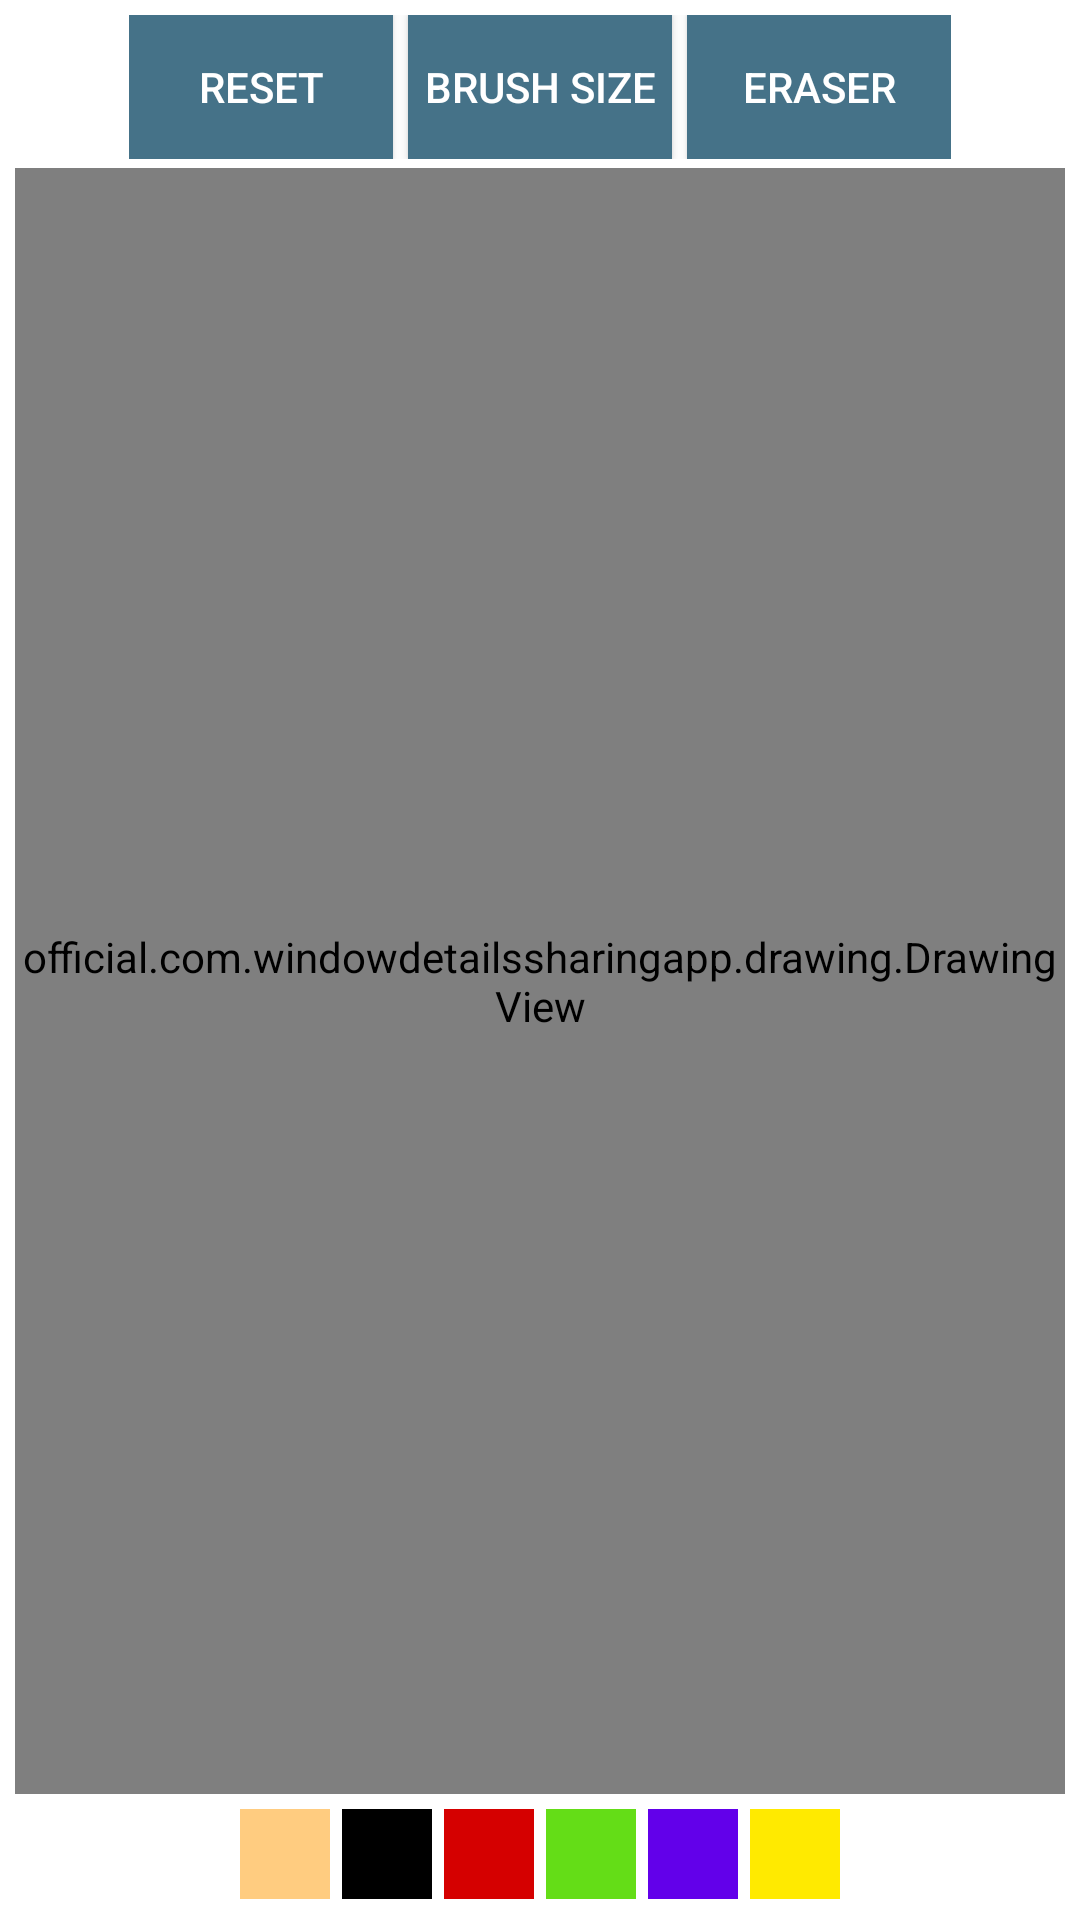

The Android layout XML behind this screen, and the referenced resources:
<!-- AndroidManifest.xml: application theme AppTheme -->
<!-- res/layout/activity_property_sketch.xml -->
<LinearLayout xmlns:android="http://schemas.android.com/apk/res/android"
    android:layout_width="match_parent"
    android:layout_height="match_parent"
    android:gravity="center"
    android:orientation="vertical"
    android:paddingTop="5dp"
    android:paddingBottom="5dp">

    <LinearLayout
        android:layout_width="wrap_content"
        android:layout_height="wrap_content"
        android:orientation="horizontal">

        <Button
            android:id="@+id/buttonNew"
            android:layout_width="wrap_content"
            android:layout_height="wrap_content"
            android:layout_marginRight="5dp"
            android:background="@color/colorPrimaryDark"
            android:text="Reset"
            android:textColor="@color/white" />

        <Button
            android:id="@+id/buttonBrush"
            android:layout_width="wrap_content"
            android:layout_height="wrap_content"
            android:layout_marginRight="5dp"
            android:background="@color/colorPrimaryDark"
            android:text="Brush Size"
            android:textColor="@color/white" />

        <Button
            android:id="@+id/buttonErase"
            android:layout_width="wrap_content"
            android:layout_height="wrap_content"
            android:background="@color/colorPrimaryDark"
            android:text="Eraser"
            android:textColor="@color/white" />


    </LinearLayout>

    <official.com.windowdetailssharingapp.drawing.DrawingView
        android:id="@+id/drawing"
        android:layout_width="match_parent"
        android:layout_height="0dp"
        android:layout_marginLeft="5dp"
        android:layout_marginTop="3dp"
        android:layout_marginRight="5dp"
        android:layout_marginBottom="3dp"
        android:layout_weight="1"
        android:background="@color/white" />

    
    <LinearLayout
        android:id="@+id/paint_colors"
        android:layout_width="wrap_content"
        android:layout_height="wrap_content"
        android:orientation="horizontal">

        <ImageButton
            android:layout_width="@dimen/large_brush"
            android:layout_height="@dimen/large_brush"
            android:layout_margin="2dp"
            android:background="@color/skin"
            android:contentDescription="@string/paint"
            android:onClick="paintClicked"
            android:src="@drawable/pallet"
            android:tag="@color/skin" />

        <ImageButton
            android:layout_width="@dimen/large_brush"
            android:layout_height="@dimen/large_brush"
            android:layout_margin="2dp"
            android:background="@color/black"
            android:contentDescription="@string/paint"
            android:onClick="paintClicked"
            android:src="@drawable/pallet"
            android:tag="@color/black" />

        <ImageButton
            android:layout_width="@dimen/large_brush"
            android:layout_height="@dimen/large_brush"
            android:layout_margin="2dp"
            android:background="@color/red"
            android:contentDescription="@string/paint"
            android:onClick="paintClicked"
            android:src="@drawable/pallet"
            android:tag="@color/red" />

        <ImageButton
            android:layout_width="@dimen/large_brush"
            android:layout_height="@dimen/large_brush"
            android:layout_margin="2dp"
            android:background="@color/green"
            android:contentDescription="@string/paint"
            android:onClick="paintClicked"
            android:src="@drawable/pallet"
            android:tag="@color/green" />

        <ImageButton
            android:layout_width="@dimen/large_brush"
            android:layout_height="@dimen/large_brush"
            android:layout_margin="2dp"
            android:background="@color/blue"
            android:contentDescription="@string/paint"
            android:onClick="paintClicked"
            android:src="@drawable/pallet"
            android:tag="@color/blue" />

        <ImageButton
            android:layout_width="@dimen/large_brush"
            android:layout_height="@dimen/large_brush"
            android:layout_margin="2dp"
            android:background="@color/yellow"
            android:contentDescription="@string/paint"
            android:onClick="paintClicked"
            android:src="@drawable/pallet"
            android:tag="@color/yellow" />

    </LinearLayout>

</LinearLayout>
<!-- resources referenced by this layout -->
<resources>
  <item name="black" type="color">#000000</item>
  <item name="blue" type="color">#6200ea</item>
  <color name="colorPrimaryDark">#457288</color>
  <item name="green" type="color">#64dd17</item>
  <item name="red" type="color">#d50000</item>
  <item name="skin" type="color">#ffcc80</item>
  <item name="white" type="color">#ffffff</item>
  <item name="yellow" type="color">#ffea00</item>
  <dimen name="large_brush">30dp</dimen>
  <string name="paint">Paint</string>
  <style name="AppTheme" parent="Theme.MaterialComponents.Light.DarkActionBar">
          <item name="colorPrimary">@color/colorPrimary</item>
          <item name="colorPrimaryDark">@color/colorPrimaryDark</item>
          <item name="colorAccent">@color/colorAccent</item>
      </style>
  <color name="colorPrimary">#bcd1da</color>
  <color name="colorAccent">#4e342e</color>
</resources>
